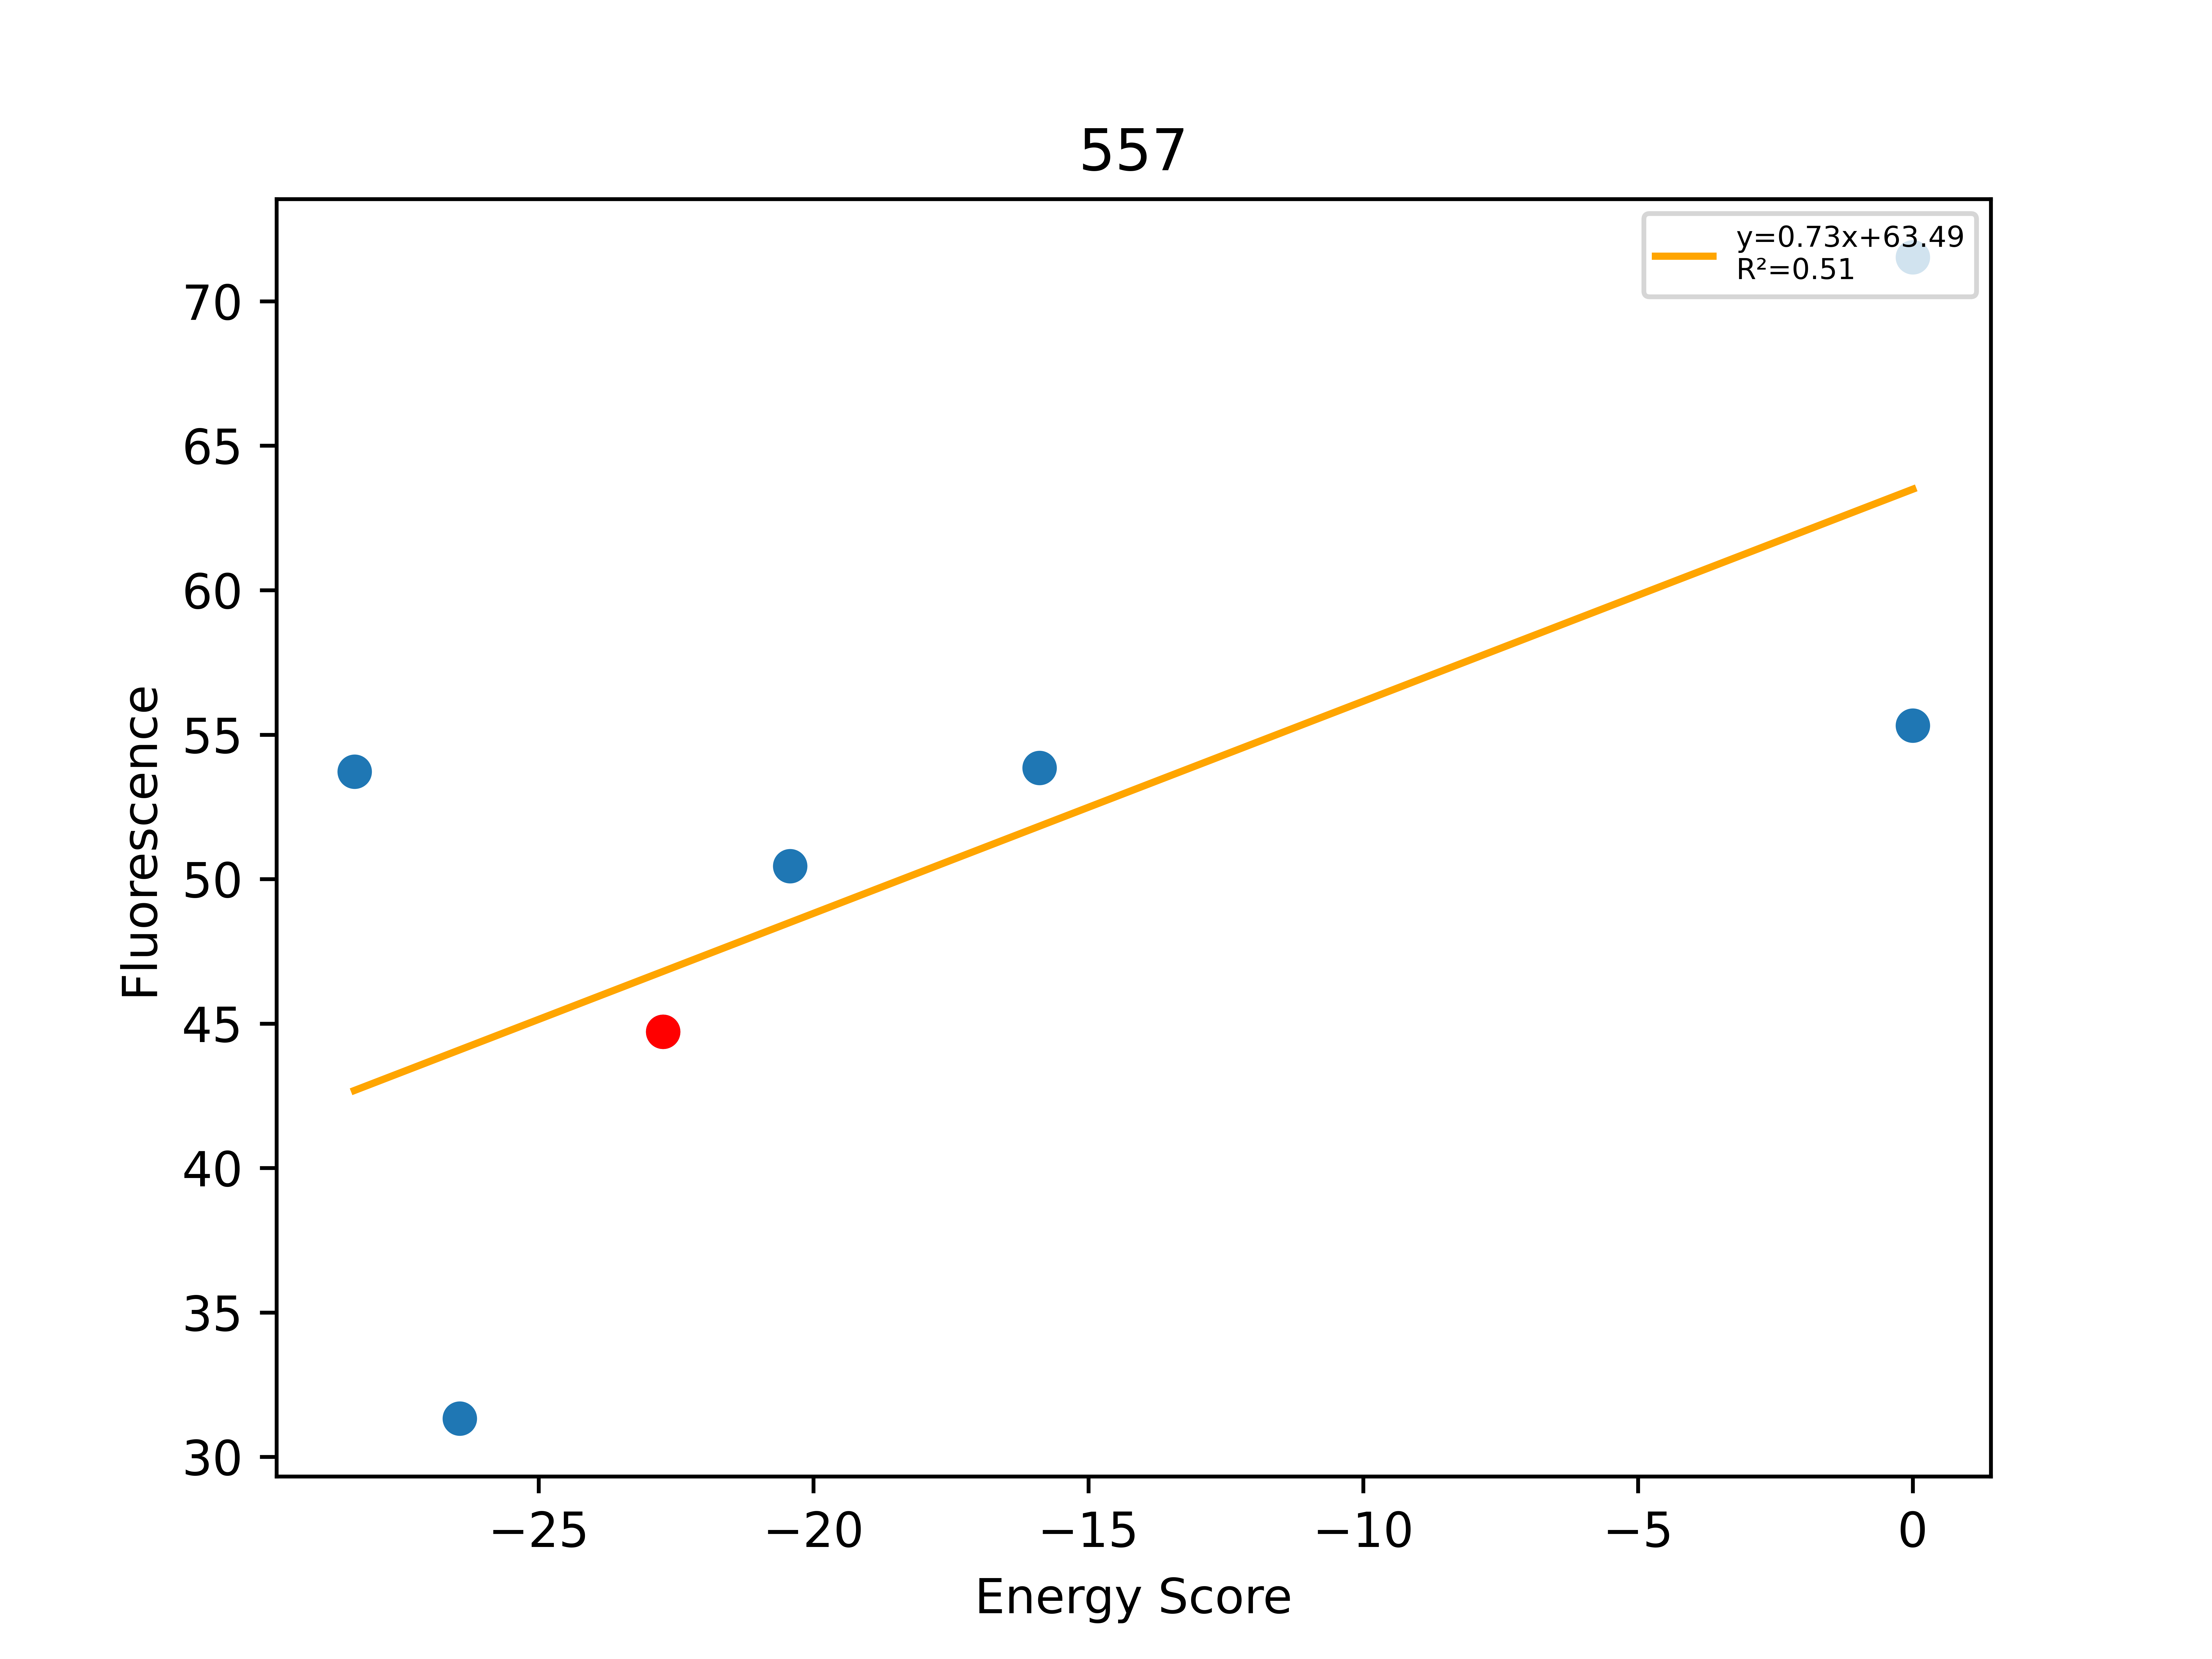

The table this chart was drawn from, first rows:
, Unnamed: 0, Total, Dimer, Monomer, DimerDiff, VDWDimer, VDWDiff, HBONDDimer, HBONDDiff, IMM1Dimer, IMM1Diff, SequenceProbability, DimerSasa, MonomerSasa, startXShift, xShift, xShiftDiff, startCrossingAngle, crossingAngle, crossingAngleDiff, startAxialRotation, axialRotation, axialRotationDiff
0, 281, -28.35, -397.7, -369.3, -0.1085, -93.24, -3.574, -65.28, 4.635, -239.2, -1.169, 0.0003342, 3745, 4619, 7.721, 7.296, 0.4251, -49.7, -51.38, 1.676, 36.35, 39.6, -3.244
1, 282, -26.43, -396, -369.6, 1.586, -93.22, -3.554, -58.08, 11.83, -244.7, -6.694, 0.0001427, 3776, 4769, 7.721, 7.296, 0.4251, -49.7, -51.38, 1.676, 36.35, 39.6, -3.244
2, 280, -22.74, -397.6, -374.9, -12.98, -89.66, -1.679, -69.92, -7.808, -238, -3.498, 0.0003342, 3864, 0.0, 7.721, 7.296, 0.4251, -49.7, -51.38, 1.676, 36.35, 39.6, -3.244
3, 279, -20.43, -384.8, -364.4, 12.81, -90.72, -1.058, -58.08, 11.83, -236, 2.03, 0.000214, 3767, 4599, 7.721, 7.296, 0.4251, -49.7, -51.38, 1.676, 36.35, 39.6, -3.244
4, 269, -15.89, -377.1, -361.2, 20.46, -69.84, 19.82, -69.92, -5.68434e-14, -237.4, 0.6352, 0.0002507, 3809, 4688, 7.721, 7.296, 0.4251, -49.7, -51.38, 1.676, 36.35, 39.6, -3.244
5, 283, 0.0, -369.8, -386.5, 27.75, -56.63, 33.04, -66.16, 3.759, -247.1, -9.043, 0.0001114, 3733, 4836, 7.721, 7.296, 0.4251, -49.7, -51.38, 1.676, 36.35, 39.6, -3.244
6, 284, 0.0, 47517, -388.5, 47914, 47825, 47915, -66.36, 3.557, -242.4, -4.384, 0.0002945, 3757, 4644, 7.721, 7.296, 0.4251, -49.7, -51.38, 1.676, 36.35, 39.6, -3.244
